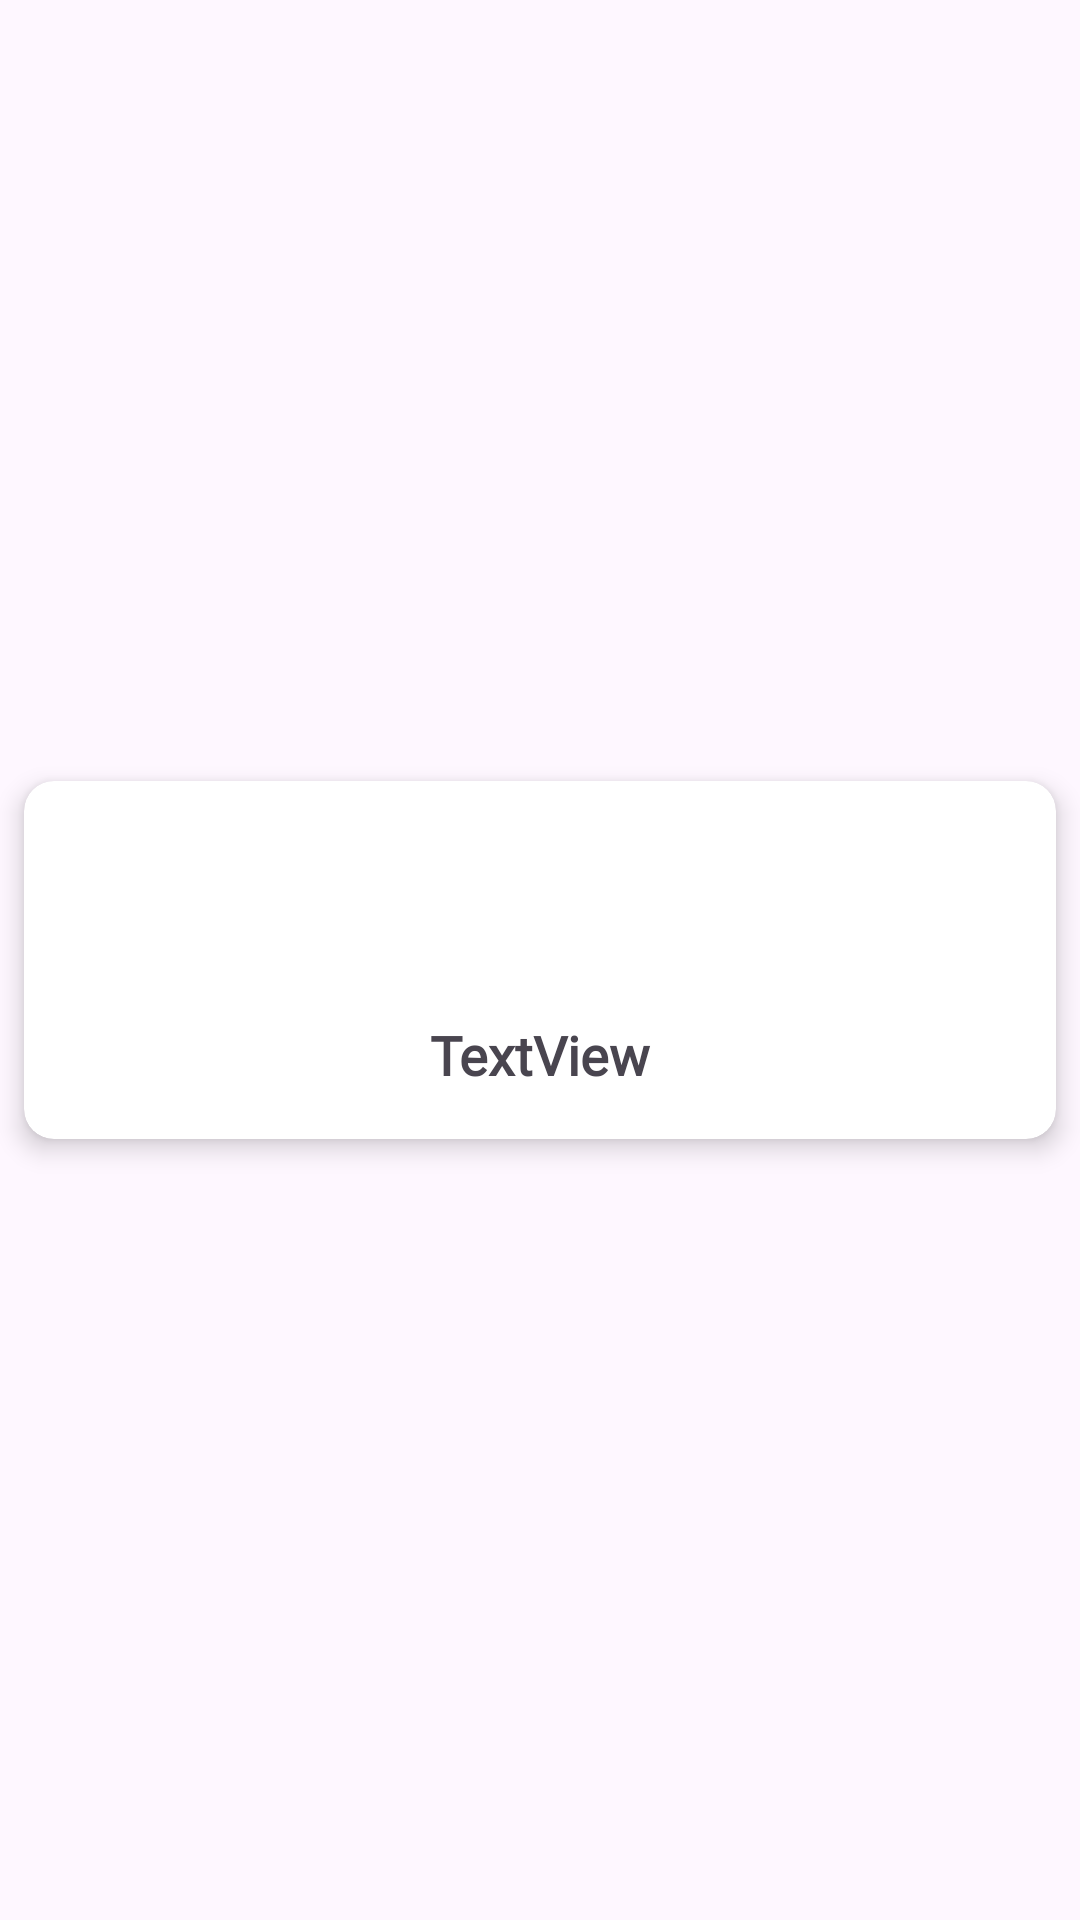

Reconstruct the res/layout file that produces this screen, plus the resources it refers to.
<!-- AndroidManifest.xml: application theme Theme.HouseGuru -->
<!-- res/layout/sampledata.xml -->
<?xml version="1.0" encoding="utf-8"?>
<androidx.constraintlayout.widget.ConstraintLayout xmlns:android="http://schemas.android.com/apk/res/android"
    xmlns:app="http://schemas.android.com/apk/res-auto"
    xmlns:tools="http://schemas.android.com/tools"
    android:layout_width="wrap_content"
    android:layout_height="wrap_content"
    android:orientation="vertical">

    <androidx.cardview.widget.CardView
        android:layout_width="match_parent"
        android:layout_height="wrap_content"
        android:layout_marginStart="8dp"
        android:layout_marginTop="8dp"
        android:layout_marginEnd="8dp"
        android:layout_marginBottom="8dp"
        app:cardCornerRadius="10dp"
        app:cardElevation="5dp"
        app:layout_constraintBottom_toBottomOf="parent"
        app:layout_constraintEnd_toEndOf="parent"
        app:layout_constraintStart_toStartOf="parent"
        app:layout_constraintTop_toTopOf="parent">

        <androidx.constraintlayout.widget.ConstraintLayout
            android:layout_width="match_parent"
            android:layout_height="match_parent">

            <ImageView
                android:id="@+id/sampleimage"
                android:layout_width="55dp"
                android:layout_height="55dp"
                android:layout_marginStart="24dp"
                android:layout_marginTop="16dp"
                android:layout_marginEnd="24dp"
                app:layout_constraintEnd_toEndOf="parent"
                app:layout_constraintStart_toStartOf="parent"
                app:layout_constraintTop_toTopOf="parent"
                app:srcCompat="@drawable/cleaning" />

            <TextView
                android:id="@+id/sampletext"
                android:layout_width="wrap_content"
                android:layout_height="wrap_content"
                android:layout_marginTop="8dp"
                android:layout_marginBottom="16dp"
                android:fontFamily="@font/roboto_bold"
                android:gravity="center"
                android:text="TextView"
                android:textSize="18sp"
                android:textStyle="bold"
                app:layout_constraintBottom_toBottomOf="parent"
                app:layout_constraintEnd_toEndOf="parent"
                app:layout_constraintStart_toStartOf="parent"
                app:layout_constraintTop_toBottomOf="@+id/sampleimage" />
        </androidx.constraintlayout.widget.ConstraintLayout>

    </androidx.cardview.widget.CardView>



</androidx.constraintlayout.widget.ConstraintLayout>
<!-- resources referenced by this layout -->
<resources>
  <style name="Theme.HouseGuru" parent="Base.Theme.HouseGuru" />
  <style name="Base.Theme.HouseGuru" parent="Theme.Material3.Light.NoActionBar">
          
          <item name="colorAccent">#0C73EB</item>
          <item name="colorPrimary">#2196F3</item>
  
          
      </style>
</resources>
